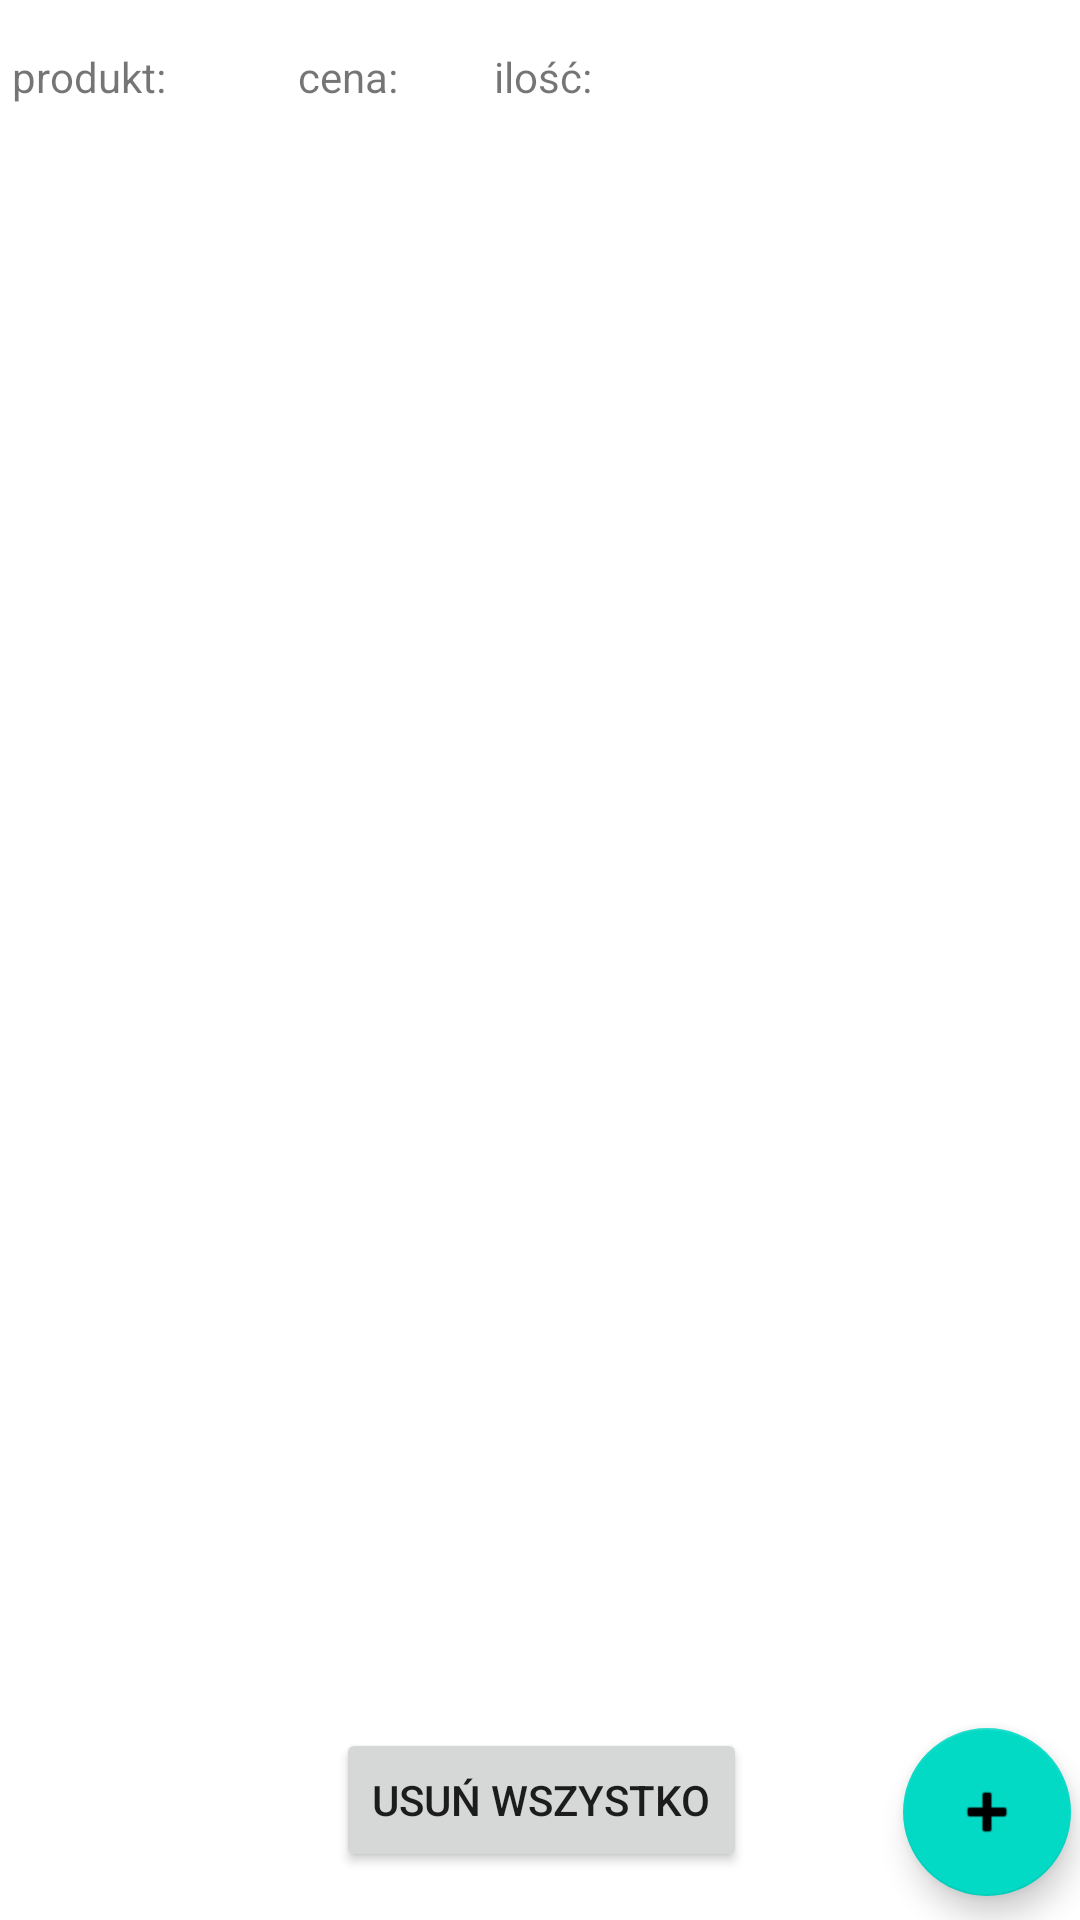

Produce the Android XML layout that renders to this screen, including the resource entries it uses.
<!-- AndroidManifest.xml: application theme Theme.Lista -->
<!-- res/layout/activity_product_list.xml -->
<?xml version="1.0" encoding="utf-8"?>
<androidx.constraintlayout.widget.ConstraintLayout xmlns:android="http://schemas.android.com/apk/res/android"
    xmlns:app="http://schemas.android.com/apk/res-auto"
    xmlns:tools="http://schemas.android.com/tools"
    android:layout_width="match_parent"
    android:layout_height="match_parent"
    tools:context=".ProductListActivity">

    <TextView
        android:id="@+id/t2"
        android:layout_width="wrap_content"
        android:layout_height="wrap_content"
        android:layout_marginStart="4dp"
        android:layout_marginTop="16dp"
        android:text="@string/t2"
        android:textSize="14sp"
        app:layout_constraintStart_toStartOf="parent"
        app:layout_constraintTop_toTopOf="parent" />

    <androidx.recyclerview.widget.RecyclerView
        android:id="@+id/rv1"
        android:layout_width="match_parent"
        android:layout_height="match_parent"
        android:layout_marginTop="50dp"
        android:layout_marginBottom="100dp"
        app:layout_constraintBottom_toBottomOf="parent"
        app:layout_constraintEnd_toEndOf="parent"
        app:layout_constraintHorizontal_bias="0.0"
        app:layout_constraintStart_toStartOf="parent"
        app:layout_constraintTop_toTopOf="parent" />

    <Button
        android:id="@+id/button"
        android:layout_width="wrap_content"
        android:layout_height="wrap_content"
        android:layout_marginStart="112dp"
        android:layout_marginTop="36dp"
        android:layout_marginBottom="16dp"
        android:text="@string/delete_all"
        app:layout_constraintBottom_toBottomOf="parent"
        app:layout_constraintStart_toStartOf="parent"
        app:layout_constraintTop_toBottomOf="@+id/rv1" />

    <TextView
        android:id="@+id/textView"
        android:layout_width="wrap_content"
        android:layout_height="wrap_content"
        android:layout_marginStart="44dp"
        android:layout_marginTop="16dp"
        android:text="@string/tcena"
        app:layout_constraintStart_toEndOf="@+id/t2"
        app:layout_constraintTop_toTopOf="parent" />

    <TextView
        android:id="@+id/textView2"
        android:layout_width="wrap_content"
        android:layout_height="wrap_content"
        android:layout_marginStart="32dp"
        android:layout_marginTop="16dp"
        android:text="@string/tilosc"
        app:layout_constraintStart_toEndOf="@+id/textView"
        app:layout_constraintTop_toTopOf="parent" />

    <com.google.android.material.floatingactionbutton.FloatingActionButton
        android:id="@+id/addbutton"
        android:layout_width="wrap_content"
        android:layout_height="wrap_content"
        android:layout_marginStart="52dp"
        android:layout_marginTop="36dp"
        android:layout_marginBottom="8dp"
        android:clickable="true"
        android:contentDescription="@string/addbutton"
        app:layout_constraintBottom_toBottomOf="parent"
        app:layout_constraintStart_toEndOf="@+id/button"
        app:layout_constraintTop_toBottomOf="@+id/rv1"
        app:layout_constraintVertical_bias="0.0"
        app:srcCompat="@android:drawable/ic_input_add"
        android:focusable="true" />
</androidx.constraintlayout.widget.ConstraintLayout>
<!-- resources referenced by this layout -->
<resources>
  <string name="addbutton" />
  <string name="delete_all">Usuń wszystko</string>
  <string name="t2">produkt:</string>
  <string name="tcena">cena:</string>
  <string name="tilosc">ilość:</string>
  <style name="Theme.Lista" parent="Theme.MaterialComponents.DayNight.DarkActionBar">
          
          <item name="colorPrimary">@color/purple_500</item>
          <item name="colorPrimaryVariant">@color/purple_700</item>
          <item name="colorOnPrimary">@color/white</item>
          
          <item name="colorSecondary">@color/teal_200</item>
          <item name="colorSecondaryVariant">@color/teal_700</item>
          <item name="colorOnSecondary">@color/black</item>
          
          <item name="android:statusBarColor" tools:targetApi="l">?attr/colorPrimaryVariant</item>
          
      </style>
  <!-- not gathered from this repository: default colours our renderer supplied (Android Studio template values) -->
  <color name="purple_500">#FF6200EE</color>
  <color name="purple_700">#FF3700B3</color>
  <color name="teal_200">#FF03DAC5</color>
  <color name="teal_700">#FF018786</color>
  <color name="black">#FF000000</color>
  <color name="white">#FFFFFFFF</color>
</resources>
